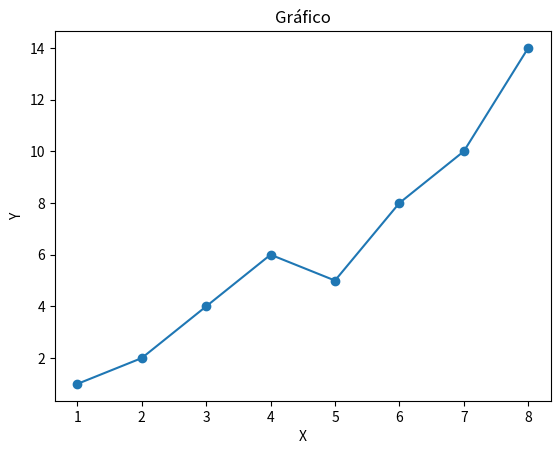

Write the Python code that produced this figure.
import matplotlib.pyplot as plt

y = [1,2,4,6,5,8,10,14];
x = [1,2,3,4,5,6,7,8];

plt.plot(x, y, marker='o');
plt.title('Gráfico');
plt.xlabel('X');
plt.ylabel('Y');
plt.show();